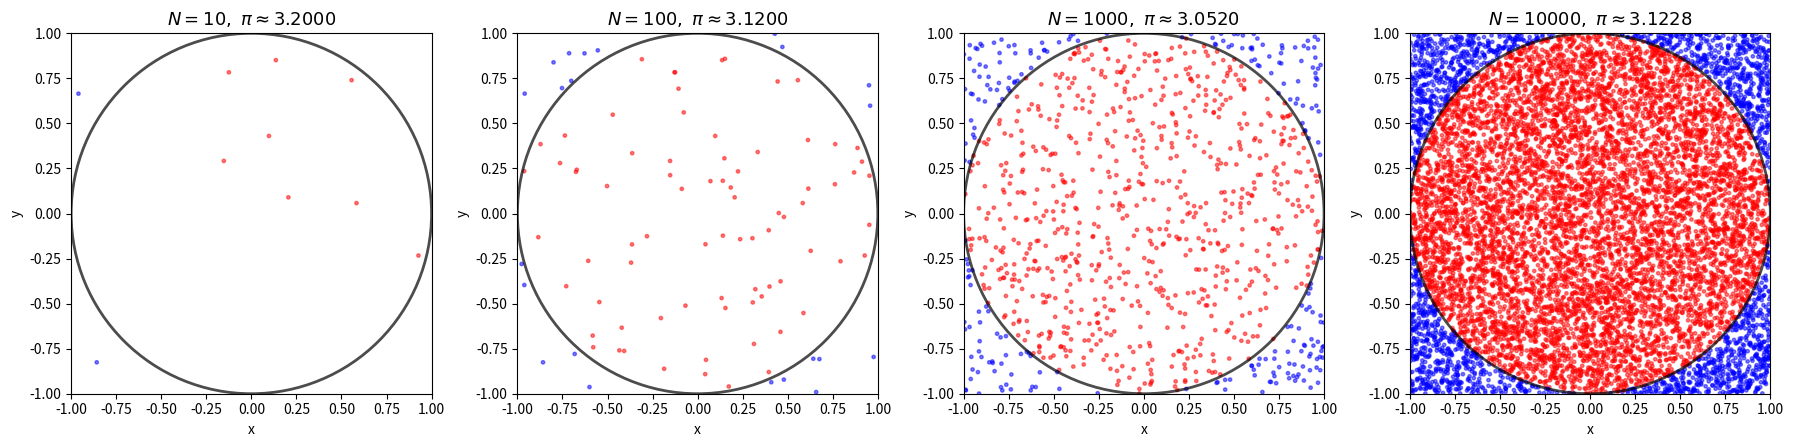

Reproduce this figure in Python. (Note: this script raises an exception after producing the figure.)
import numpy as np
import matplotlib.pyplot as plt
import pandas as pd
import scipy.integrate as integrate


def PI_approx(N):
    np.random.seed(0)
    inside=0
    PI_vals=[]
    rand=[]
    rand2=[]

    snapshots=[10,100,1000,10000]

    fig, axes = plt.subplots(1, len(snapshots),figsize=(18, 6))
    plot_index = 0

    for i in range(1,N+1):
        r=np.random.uniform(low=-1,high=1)
        rand.append(r)
        r2=np.random.uniform(low=-1,high=1)
        rand2.append(r2)
        if(r*r + r2*r2 <1):
            inside=inside+1
        PI_vals.append(4*inside/i)

        if i in snapshots:
            ax = axes[plot_index]

            color = (np.array(rand) ** 2 + np.array(rand2) ** 2) < 1
            ax.scatter(rand, rand2, c=color, cmap='bwr', alpha=0.5, s=6)

            circle1 = plt.Circle((0, 0), 1, color='black',
                                 fill=False, linewidth=2, alpha=0.7)
            ax.add_patch(circle1)

            ax.set_title(r'$N=%s,\ \pi \approx %.4f$' % (i, 4 * inside / i), fontsize=13)
            ax.set_xlim(-1, 1)
            ax.set_ylim(-1, 1)
            ax.set_aspect('equal')
            ax.set_xlabel('x')
            ax.set_ylabel('y')

            plot_index += 1

    PI_approx_df=pd.DataFrame(PI_vals,columns=['Estimated PI'])
    PI_approx_df['Real PI']=np.pi
    PI_approx_df['Error']=np.pi - PI_approx_df['Estimated PI']

    plt.tight_layout()
    plt.savefig("results/scatter_snapshots.png", dpi=300, bbox_inches="tight")
    plt.show()

    return PI_approx_df

df=PI_approx(1000000)
print(df.tail())

plt.figure(figsize=(8,5))
plt.plot(df.index + 1, df['Estimated PI'], label='Estimated π')
plt.axhline(np.pi, linestyle='--', label='Real π')
plt.xlabel("Sample size (N)")
plt.ylabel("π value")
plt.title("Monte Carlo estimation of π")
plt.legend()
plt.grid(alpha=0.3)
plt.savefig("results/pi_convergence.png", dpi=300, bbox_inches="tight")
plt.show()

N = df.index + 1
inv_sqrt_N = 1 / np.sqrt(N)

plt.figure(figsize=(8,5))
plt.plot(N, np.abs(df['Error']), label='|Error|')
plt.plot(N, inv_sqrt_N, linestyle='--', label='1 / √N')
plt.xlabel("Sample size (N)")
plt.ylabel("Value")
plt.title("Monte Carlo error decay")
plt.yscale("log")
plt.xscale("log")
plt.legend()
plt.grid(alpha=0.3, which="both")
plt.savefig("results/error_scaling.png", dpi=300, bbox_inches="tight")
plt.show()



